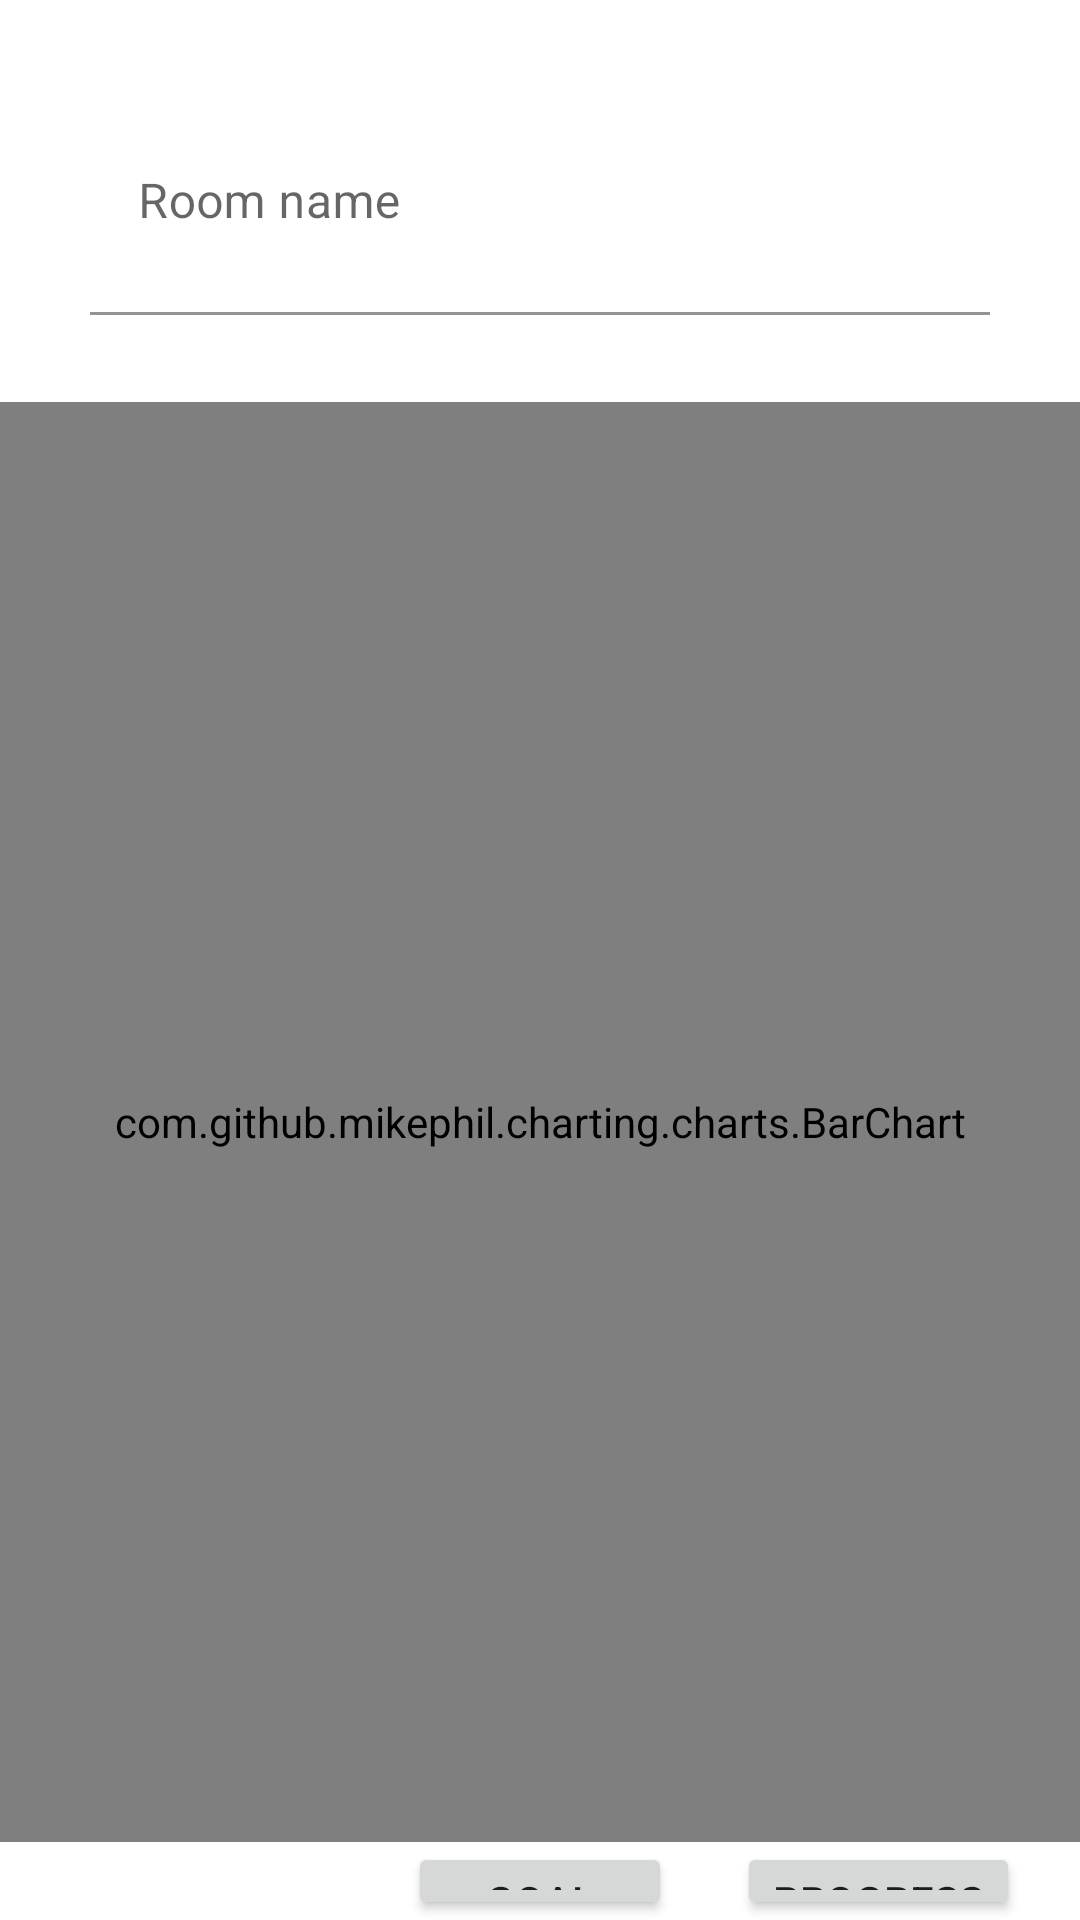

Android layout source for this screen:
<!-- AndroidManifest.xml: application theme Theme.Light -->
<!-- res/layout/activity_progress.xml -->
<?xml version="1.0" encoding="utf-8"?>
<RelativeLayout xmlns:android="http://schemas.android.com/apk/res/android"
    xmlns:app="http://schemas.android.com/apk/res-auto"
    xmlns:tools="http://schemas.android.com/tools"
    android:layout_width="match_parent"
    android:layout_height="match_parent"
    tools:context=".progress">

    <RelativeLayout
        android:id="@+id/rl_graphTop"
        android:layout_width="match_parent"
        android:layout_height="wrap_content">

        <com.google.android.material.textfield.TextInputLayout
            android:id="@+id/roomName_goal"
            android:layout_width="300dp"
            android:layout_height="75dp"
            android:layout_centerHorizontal="true"
            android:layout_marginTop="30dp"
            android:hint="Room name"
            app:hintTextColor="?attr/text_color"
            app:boxBackgroundColor="@color/white"
            app:boxCornerRadiusBottomEnd="20dp"
            app:boxCornerRadiusBottomStart="20dp"
            app:boxCornerRadiusTopEnd="20dp"
            app:boxCornerRadiusTopStart="20dp"
            app:endIconMode="clear_text">

            <com.google.android.material.textfield.TextInputEditText
                android:id="@+id/edtRoomName_goal"
                android:layout_width="match_parent"
                android:layout_height="match_parent"
                android:textColor="@color/black" />

        </com.google.android.material.textfield.TextInputLayout>

        <TextView
            android:id="@+id/tv_limit"
            android:layout_width="wrap_content"
            android:layout_height="wrap_content"
            android:layout_centerHorizontal="true"
            android:layout_below="@+id/roomName_goal"
            android:layout_marginTop="10dp"/>

    </RelativeLayout>

    <RelativeLayout
        android:id="@+id/rl_graph"
        android:layout_width="match_parent"
        android:layout_height="480dp"
        android:layout_below="@+id/rl_graphTop">

        <com.github.mikephil.charting.charts.BarChart
            android:id="@+id/barchart"
            android:layout_centerInParent="true"
            android:layout_width="match_parent"
            android:layout_height="match_parent" >

        </com.github.mikephil.charting.charts.BarChart>

    </RelativeLayout>

    <RelativeLayout
        android:id="@+id/rl_button_goal"
        android:layout_width="match_parent"
        android:layout_height="wrap_content"
        android:layout_below="@+id/rl_graph">

        <Button
            android:id="@+id/btn_getGoal"
            android:layout_width="wrap_content"
            android:layout_height="wrap_content"
            android:text="Goal"
            android:layout_centerHorizontal="true"/>

        <Button
            android:id="@+id/btnProgress"
            android:layout_width="wrap_content"
            android:layout_height="wrap_content"
            android:layout_alignParentRight="true"
            android:layout_marginRight="20dp"
            android:text="progress"/>

    </RelativeLayout>

</RelativeLayout>
<!-- resources referenced by this layout -->
<resources>
  <color name="black">#FF000000</color>
  <color name="white">#FFFFFFFF</color>
  <style name="Theme.Light" parent="Theme.MaterialComponents.DayNight.DarkActionBar">
          
          <item name="colorPrimary">@color/splashscreenBG</item>
          <item name="colorPrimaryVariant">@color/transparent</item>
          <item name="colorOnPrimary">@color/white</item>
          
          <item name="colorSecondary">@color/teal_200</item>
          <item name="colorSecondaryVariant">@color/teal_700</item>
          <item name="colorOnSecondary">@color/black</item>
          
          <item name="android:statusBarColor" tools:targetApi="l">?attr/colorPrimaryVariant</item>
          
  
          <item name="background_color">#ffffff</item>
          <item name="text_color">#000000</item>
          <item name="icon_color">#000000</item>
      </style>
  <color name="splashscreenBG">#2A343D</color>
  <color name="transparent" />
  <color name="teal_200">#FF03DAC5</color>
  <color name="teal_700">#FF018786</color>
</resources>
